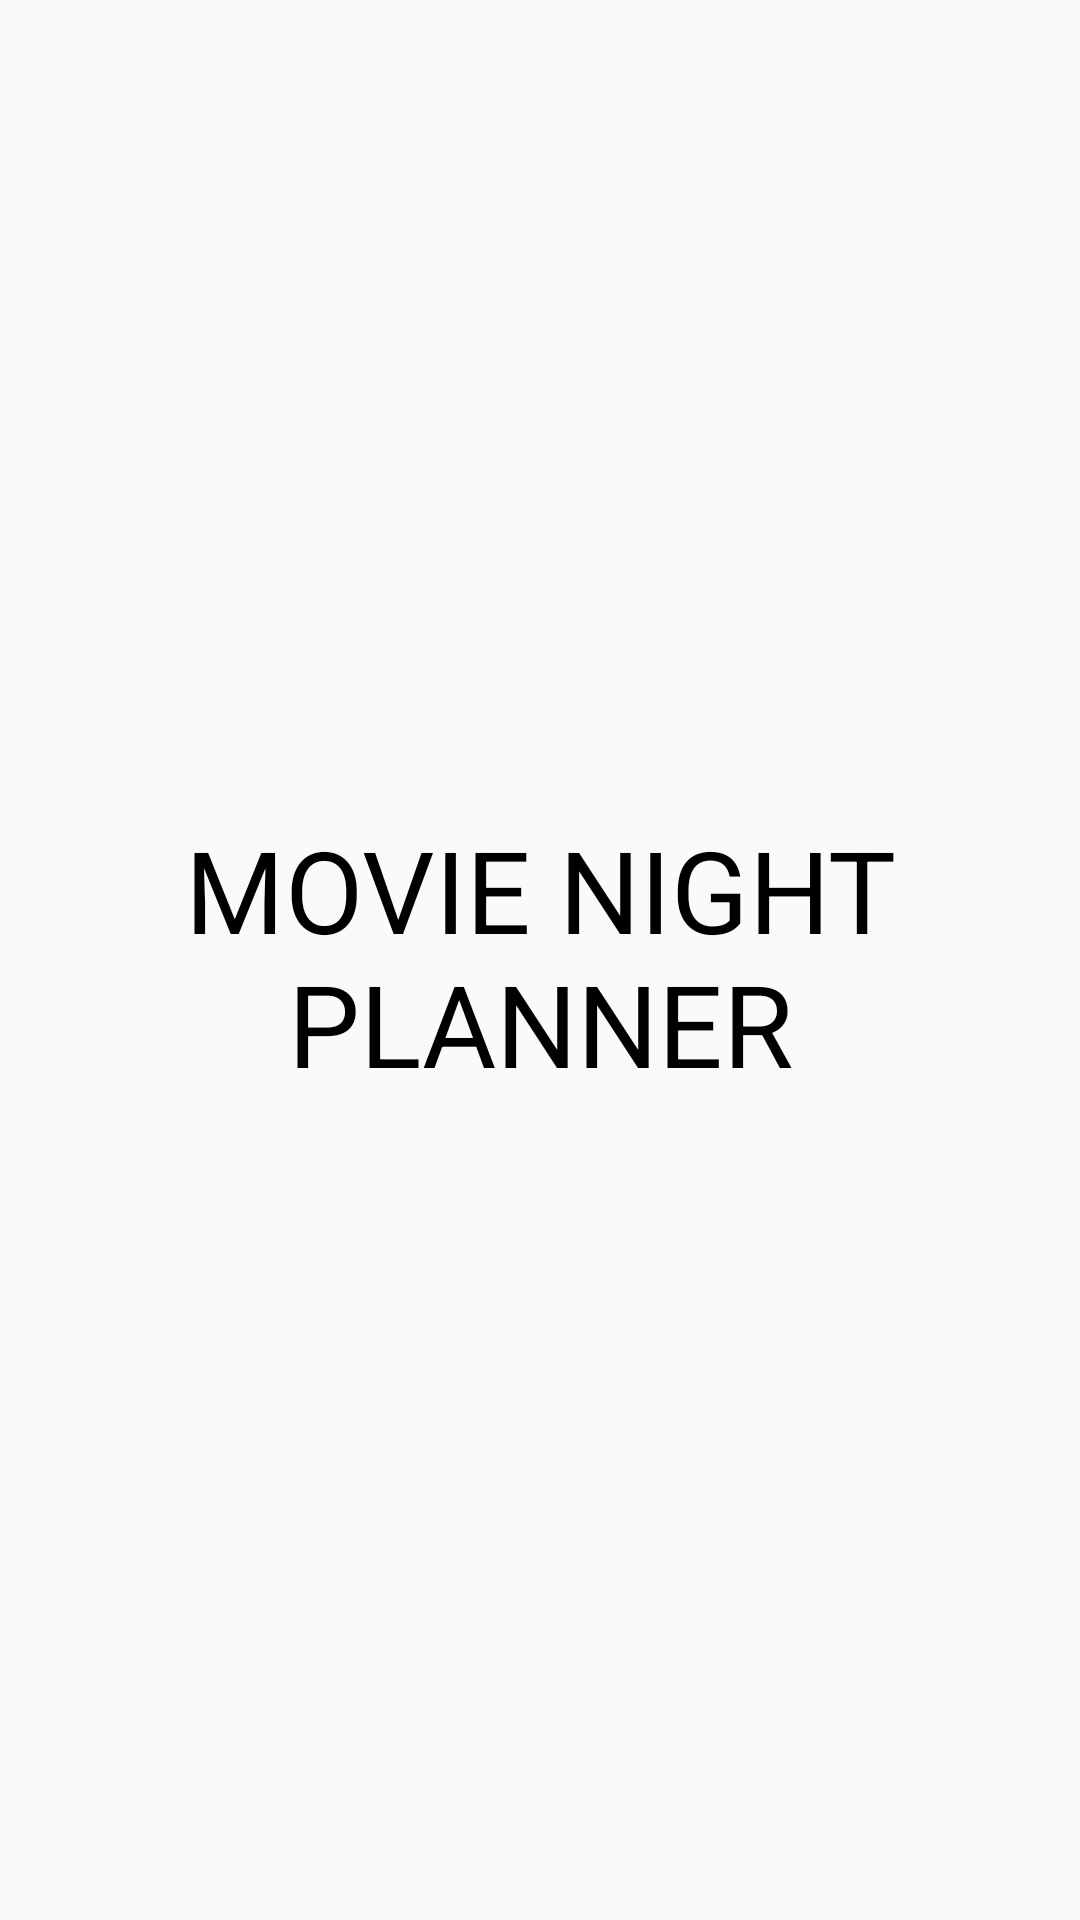

Produce the Android XML layout that renders to this screen, including the resource entries it uses.
<!-- AndroidManifest.xml: application theme AppTheme -->
<!-- res/layout/activity_splash_screen.xml -->
<?xml version="1.0" encoding="utf-8"?>
<android.support.constraint.ConstraintLayout xmlns:android="http://schemas.android.com/apk/res/android"
    xmlns:app="http://schemas.android.com/apk/res-auto"
    xmlns:tools="http://schemas.android.com/tools"
    android:layout_width="match_parent"
    android:layout_height="match_parent"
    tools:context=".SplashScreen">

    <TextView
        android:id="@+id/splashScreenTextView"
        android:layout_width="284dp"
        android:layout_height="98dp"
        android:layout_marginStart="8dp"
        android:layout_marginTop="8dp"
        android:layout_marginEnd="8dp"
        android:layout_marginBottom="8dp"
        android:textAlignment="center"
        app:autoSizeTextType="uniform"
        app:autoSizeMinTextSize="12sp"
        app:autoSizeMaxTextSize="100sp"
        app:autoSizeStepGranularity="2sp"
        android:textAllCaps="true"
        android:textColor="@color/colorBlack"
        android:text="@string/movie_night_planner"
        app:layout_constraintBottom_toBottomOf="parent"
        app:layout_constraintEnd_toEndOf="parent"
        app:layout_constraintStart_toStartOf="parent"
        app:layout_constraintTop_toTopOf="parent" />

    <ProgressBar
        android:id="@+id/progressBar"
        style="@style/Widget.AppCompat.ProgressBar.Horizontal"
        android:layout_width="377dp"
        android:layout_height="40dp"
        android:layout_marginTop="52dp"
        android:indeterminate="false"
        android:visibility="invisible"
        app:layout_constraintEnd_toEndOf="parent"
        app:layout_constraintHorizontal_bias="0.498"
        app:layout_constraintStart_toStartOf="parent"
        app:layout_constraintTop_toBottomOf="@+id/splashScreenTextView" />
</android.support.constraint.ConstraintLayout>
<!-- resources referenced by this layout -->
<resources>
  <color name="colorBlack">#000000</color>
  <string name="movie_night_planner">Movie Night Planner</string>
  <style name="AppTheme" parent="Theme.AppCompat.Light.DarkActionBar">
          
          <item name="colorPrimary">@color/colorPrimary</item>
          <item name="colorPrimaryDark">@color/colorPrimaryDark</item>
          <item name="colorAccent">@color/colorAccent</item>
      </style>
  <color name="colorPrimary">#008577</color>
  <color name="colorPrimaryDark">#00574B</color>
  <color name="colorAccent">#D81B60</color>
</resources>
